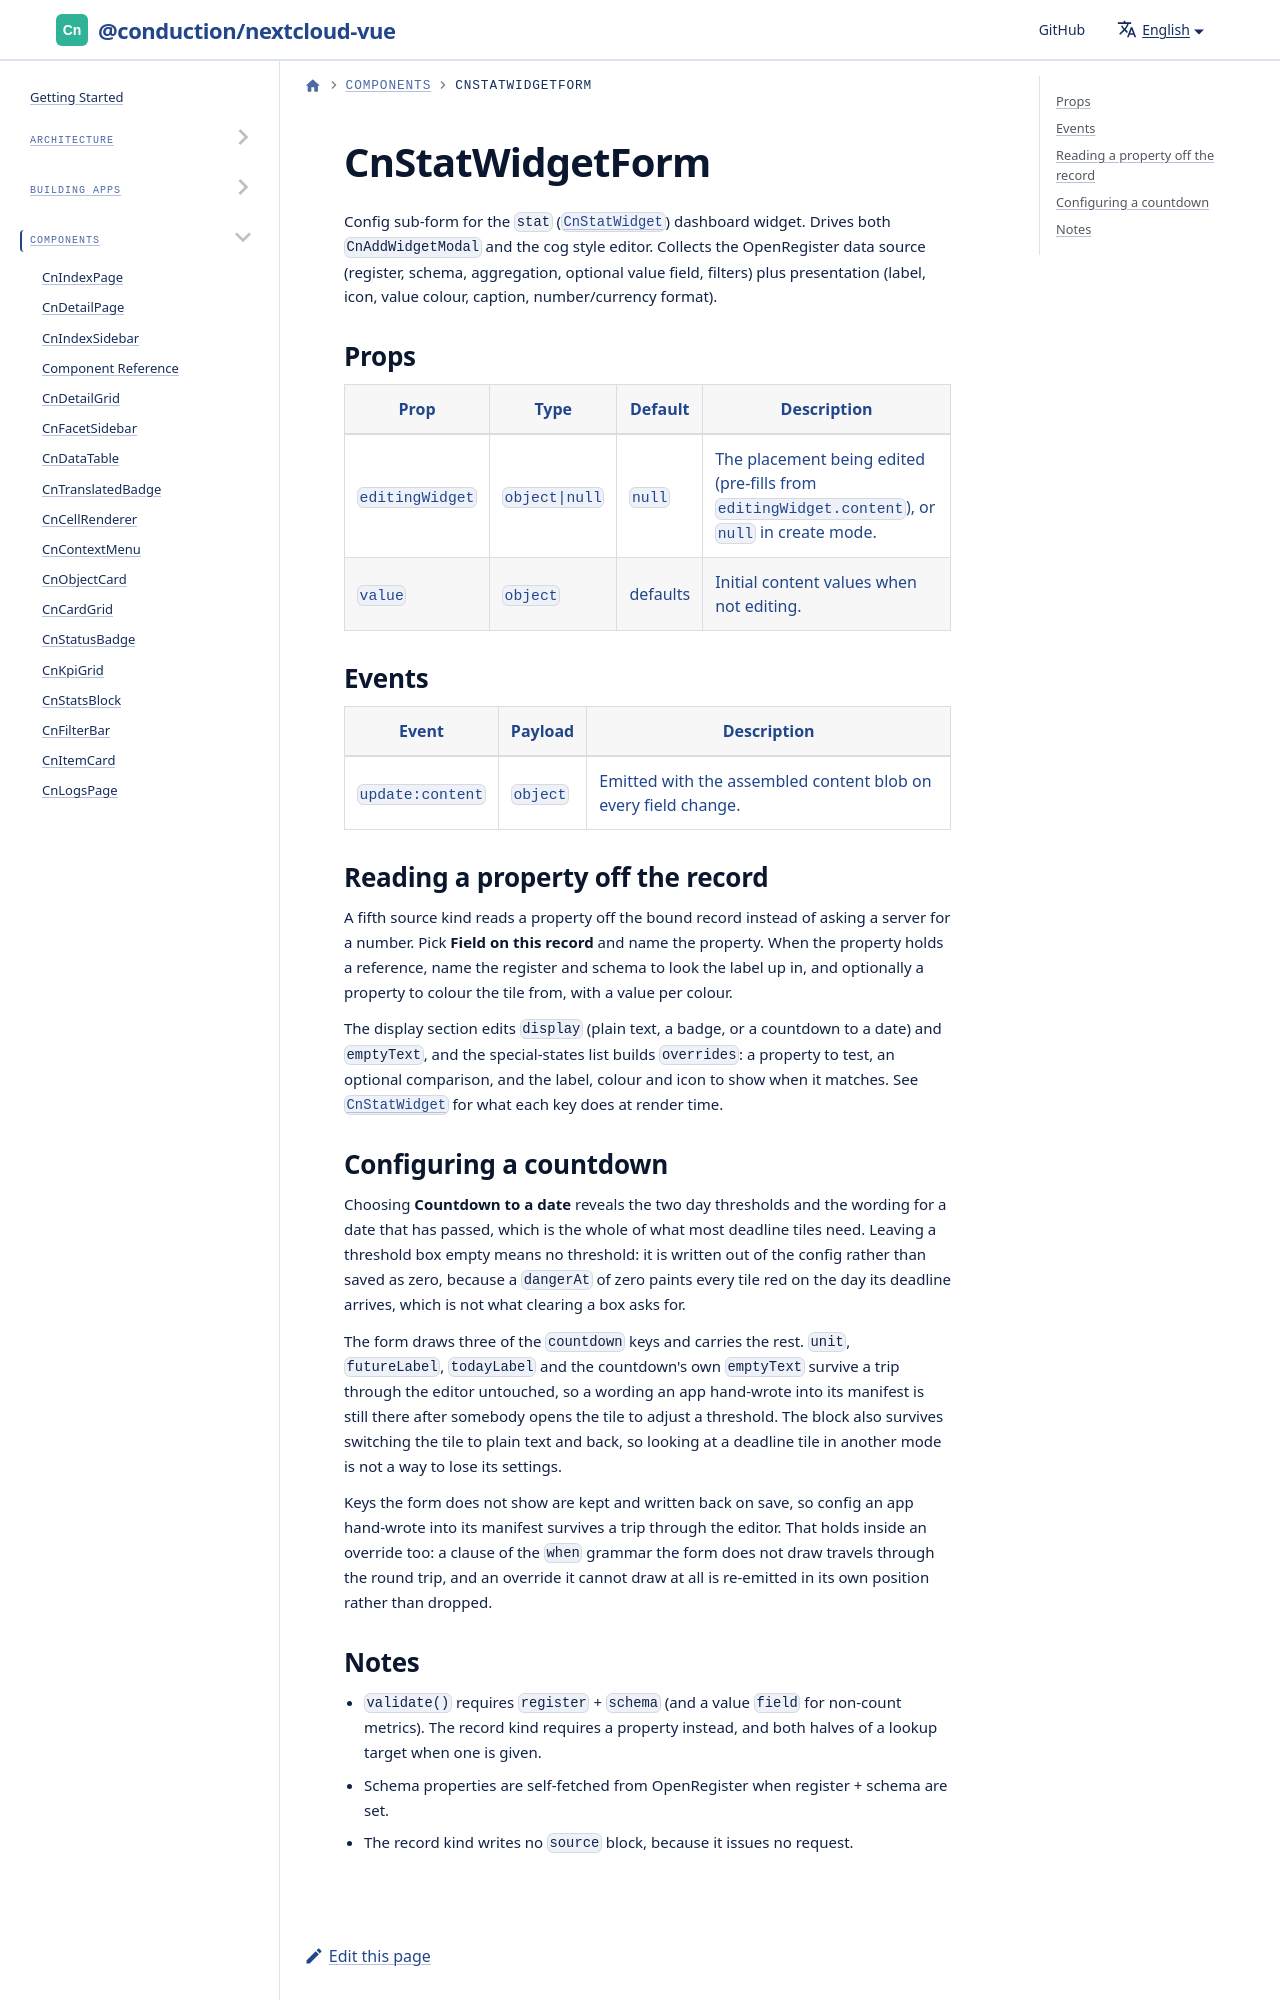

repository: ConductionNL/nextcloud-vue · page: docs/components/cn-stat-widget-form/index.html · generator: docusaurus

# CnStatWidgetForm

Config sub-form for the `stat` ([`CnStatWidget`](./cn-stat-widget.md)) dashboard widget. Drives both `CnAddWidgetModal` and the cog style editor. Collects the OpenRegister data source (register, schema, aggregation, optional value field, filters) plus presentation (label, icon, value colour, caption, number/currency format).
